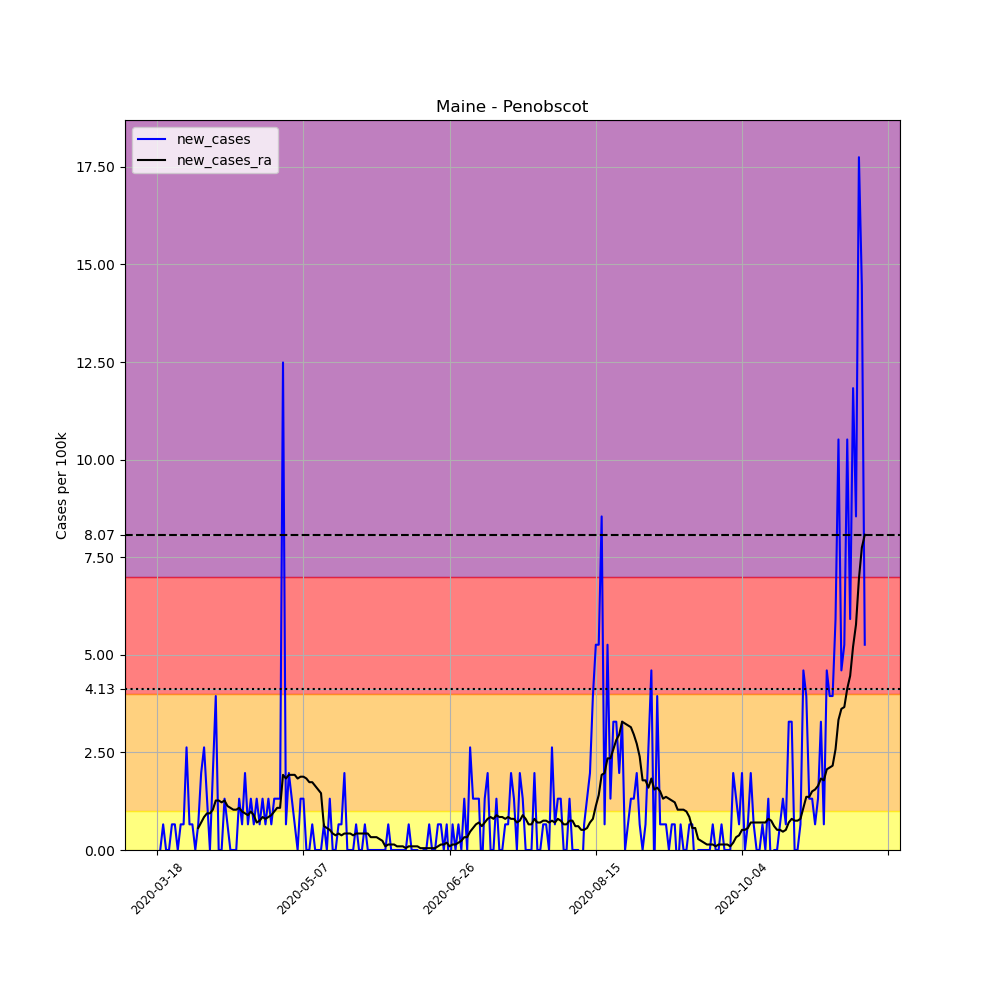

Data behind this chart, as committed beside it:
, date, county, state, fips, cases, deaths, COUNTY, STNAME, CTYNAME, POPESTIMATE2019, per_100k, new_cases, new_cases_ra
142451, 2020-03-18, Penobscot, Maine, 23019, 1, 0, 19, Maine, Penobscot, 152148, 0.6573, , 
142452, 2020-03-19, Penobscot, Maine, 23019, 1, 0, 19, Maine, Penobscot, 152148, 0.6573, 0.0, 
142453, 2020-03-20, Penobscot, Maine, 23019, 2, 0, 19, Maine, Penobscot, 152148, 1.315, 0.6573, 
142454, 2020-03-21, Penobscot, Maine, 23019, 2, 0, 19, Maine, Penobscot, 152148, 1.315, 0.0, 
142455, 2020-03-22, Penobscot, Maine, 23019, 2, 0, 19, Maine, Penobscot, 152148, 1.315, 0.0, 
142456, 2020-03-23, Penobscot, Maine, 23019, 3, 0, 19, Maine, Penobscot, 152148, 1.972, 0.6573, 
142457, 2020-03-24, Penobscot, Maine, 23019, 4, 0, 19, Maine, Penobscot, 152148, 2.629, 0.6573, 
142458, 2020-03-25, Penobscot, Maine, 23019, 4, 0, 19, Maine, Penobscot, 152148, 2.629, 0.0, 
142459, 2020-03-26, Penobscot, Maine, 23019, 5, 0, 19, Maine, Penobscot, 152148, 3.286, 0.6573, 
142460, 2020-03-27, Penobscot, Maine, 23019, 6, 0, 19, Maine, Penobscot, 152148, 3.944, 0.6573, 
142461, 2020-03-28, Penobscot, Maine, 23019, 10, 0, 19, Maine, Penobscot, 152148, 6.573, 2.629, 
142462, 2020-03-29, Penobscot, Maine, 23019, 11, 0, 19, Maine, Penobscot, 152148, 7.23, 0.6573, 
142463, 2020-03-30, Penobscot, Maine, 23019, 12, 0, 19, Maine, Penobscot, 152148, 7.887, 0.6573, 
142464, 2020-03-31, Penobscot, Maine, 23019, 12, 0, 19, Maine, Penobscot, 152148, 7.887, 0.0, 
142465, 2020-04-01, Penobscot, Maine, 23019, 13, 0, 19, Maine, Penobscot, 152148, 8.544, 0.6573, 0.5634
142466, 2020-04-02, Penobscot, Maine, 23019, 16, 0, 19, Maine, Penobscot, 152148, 10.52, 1.972, 0.7042
142467, 2020-04-03, Penobscot, Maine, 23019, 20, 0, 19, Maine, Penobscot, 152148, 13.15, 2.629, 0.845
142468, 2020-04-04, Penobscot, Maine, 23019, 22, 0, 19, Maine, Penobscot, 152148, 14.46, 1.315, 0.9389
142469, 2020-04-05, Penobscot, Maine, 23019, 22, 0, 19, Maine, Penobscot, 152148, 14.46, 0.0, 0.9389
142470, 2020-04-06, Penobscot, Maine, 23019, 25, 0, 19, Maine, Penobscot, 152148, 16.43, 1.972, 1.033
142471, 2020-04-07, Penobscot, Maine, 23019, 31, 0, 19, Maine, Penobscot, 152148, 20.37, 3.944, 1.268
142472, 2020-04-08, Penobscot, Maine, 23019, 31, 0, 19, Maine, Penobscot, 152148, 20.37, 0.0, 1.268
142473, 2020-04-09, Penobscot, Maine, 23019, 31, 0, 19, Maine, Penobscot, 152148, 20.37, 0.0, 1.221
142474, 2020-04-10, Penobscot, Maine, 23019, 33, 0, 19, Maine, Penobscot, 152148, 21.69, 1.315, 1.268
142475, 2020-04-11, Penobscot, Maine, 23019, 34, 0, 19, Maine, Penobscot, 152148, 22.35, 0.6573, 1.127
142476, 2020-04-12, Penobscot, Maine, 23019, 34, 0, 19, Maine, Penobscot, 152148, 22.35, 0.0, 1.08
142477, 2020-04-13, Penobscot, Maine, 23019, 34, 0, 19, Maine, Penobscot, 152148, 22.35, 0.0, 1.033
142478, 2020-04-14, Penobscot, Maine, 23019, 34, 0, 19, Maine, Penobscot, 152148, 22.35, 0.0, 1.033
142479, 2020-04-15, Penobscot, Maine, 23019, 36, 0, 19, Maine, Penobscot, 152148, 23.66, 1.315, 1.08
142480, 2020-04-16, Penobscot, Maine, 23019, 37, 0, 19, Maine, Penobscot, 152148, 24.32, 0.6573, 0.9859
142481, 2020-04-17, Penobscot, Maine, 23019, 40, 0, 19, Maine, Penobscot, 152148, 26.29, 1.972, 0.9389
142482, 2020-04-18, Penobscot, Maine, 23019, 41, 0, 19, Maine, Penobscot, 152148, 26.95, 0.6573, 0.892
142483, 2020-04-19, Penobscot, Maine, 23019, 43, 0, 19, Maine, Penobscot, 152148, 28.26, 1.315, 0.9859
142484, 2020-04-20, Penobscot, Maine, 23019, 44, 0, 19, Maine, Penobscot, 152148, 28.92, 0.6573, 0.892
142485, 2020-04-21, Penobscot, Maine, 23019, 46, 0, 19, Maine, Penobscot, 152148, 30.23, 1.315, 0.7042
142486, 2020-04-22, Penobscot, Maine, 23019, 47, 0, 19, Maine, Penobscot, 152148, 30.89, 0.6573, 0.7511
142487, 2020-04-23, Penobscot, Maine, 23019, 49, 0, 19, Maine, Penobscot, 152148, 32.21, 1.315, 0.845
142488, 2020-04-24, Penobscot, Maine, 23019, 50, 0, 19, Maine, Penobscot, 152148, 32.86, 0.6573, 0.7981
142489, 2020-04-25, Penobscot, Maine, 23019, 52, 0, 19, Maine, Penobscot, 152148, 34.18, 1.315, 0.845
142490, 2020-04-26, Penobscot, Maine, 23019, 53, 0, 19, Maine, Penobscot, 152148, 34.83, 0.6573, 0.892
142491, 2020-04-27, Penobscot, Maine, 23019, 55, 0, 19, Maine, Penobscot, 152148, 36.15, 1.315, 0.9859
142492, 2020-04-28, Penobscot, Maine, 23019, 57, 0, 19, Maine, Penobscot, 152148, 37.46, 1.315, 1.08
142493, 2020-04-29, Penobscot, Maine, 23019, 59, 0, 19, Maine, Penobscot, 152148, 38.78, 1.315, 1.08
142494, 2020-04-30, Penobscot, Maine, 23019, 78, 0, 19, Maine, Penobscot, 152148, 51.27, 12.49, 1.925
142495, 2020-05-01, Penobscot, Maine, 23019, 79, 0, 19, Maine, Penobscot, 152148, 51.92, 0.6573, 1.831
142496, 2020-05-02, Penobscot, Maine, 23019, 82, 0, 19, Maine, Penobscot, 152148, 53.89, 1.972, 1.925
142497, 2020-05-03, Penobscot, Maine, 23019, 84, 0, 19, Maine, Penobscot, 152148, 55.21, 1.315, 1.925
142498, 2020-05-04, Penobscot, Maine, 23019, 85, 0, 19, Maine, Penobscot, 152148, 55.87, 0.6573, 1.925
142499, 2020-05-05, Penobscot, Maine, 23019, 85, 0, 19, Maine, Penobscot, 152148, 55.87, 0.0, 1.831
142500, 2020-05-06, Penobscot, Maine, 23019, 87, 0, 19, Maine, Penobscot, 152148, 57.18, 1.315, 1.878
142501, 2020-05-07, Penobscot, Maine, 23019, 89, 0, 19, Maine, Penobscot, 152148, 58.5, 1.315, 1.878
142502, 2020-05-08, Penobscot, Maine, 23019, 89, 0, 19, Maine, Penobscot, 152148, 58.5, 0.0, 1.831
142503, 2020-05-09, Penobscot, Maine, 23019, 89, 0, 19, Maine, Penobscot, 152148, 58.5, 0.0, 1.737
142504, 2020-05-10, Penobscot, Maine, 23019, 90, 0, 19, Maine, Penobscot, 152148, 59.15, 0.6573, 1.737
142505, 2020-05-11, Penobscot, Maine, 23019, 90, 0, 19, Maine, Penobscot, 152148, 59.15, 0.0, 1.643
142506, 2020-05-12, Penobscot, Maine, 23019, 90, 0, 19, Maine, Penobscot, 152148, 59.15, 0.0, 1.549
142507, 2020-05-13, Penobscot, Maine, 23019, 90, 0, 19, Maine, Penobscot, 152148, 59.15, 0.0, 1.455
142508, 2020-05-14, Penobscot, Maine, 23019, 91, 1, 19, Maine, Penobscot, 152148, 59.81, 0.6573, 0.6103
142509, 2020-05-15, Penobscot, Maine, 23019, 91, 1, 19, Maine, Penobscot, 152148, 59.81, 0.0, 0.5634
142510, 2020-05-16, Penobscot, Maine, 23019, 93, 1, 19, Maine, Penobscot, 152148, 61.12, 1.315, 0.5164
... 183 more rows
